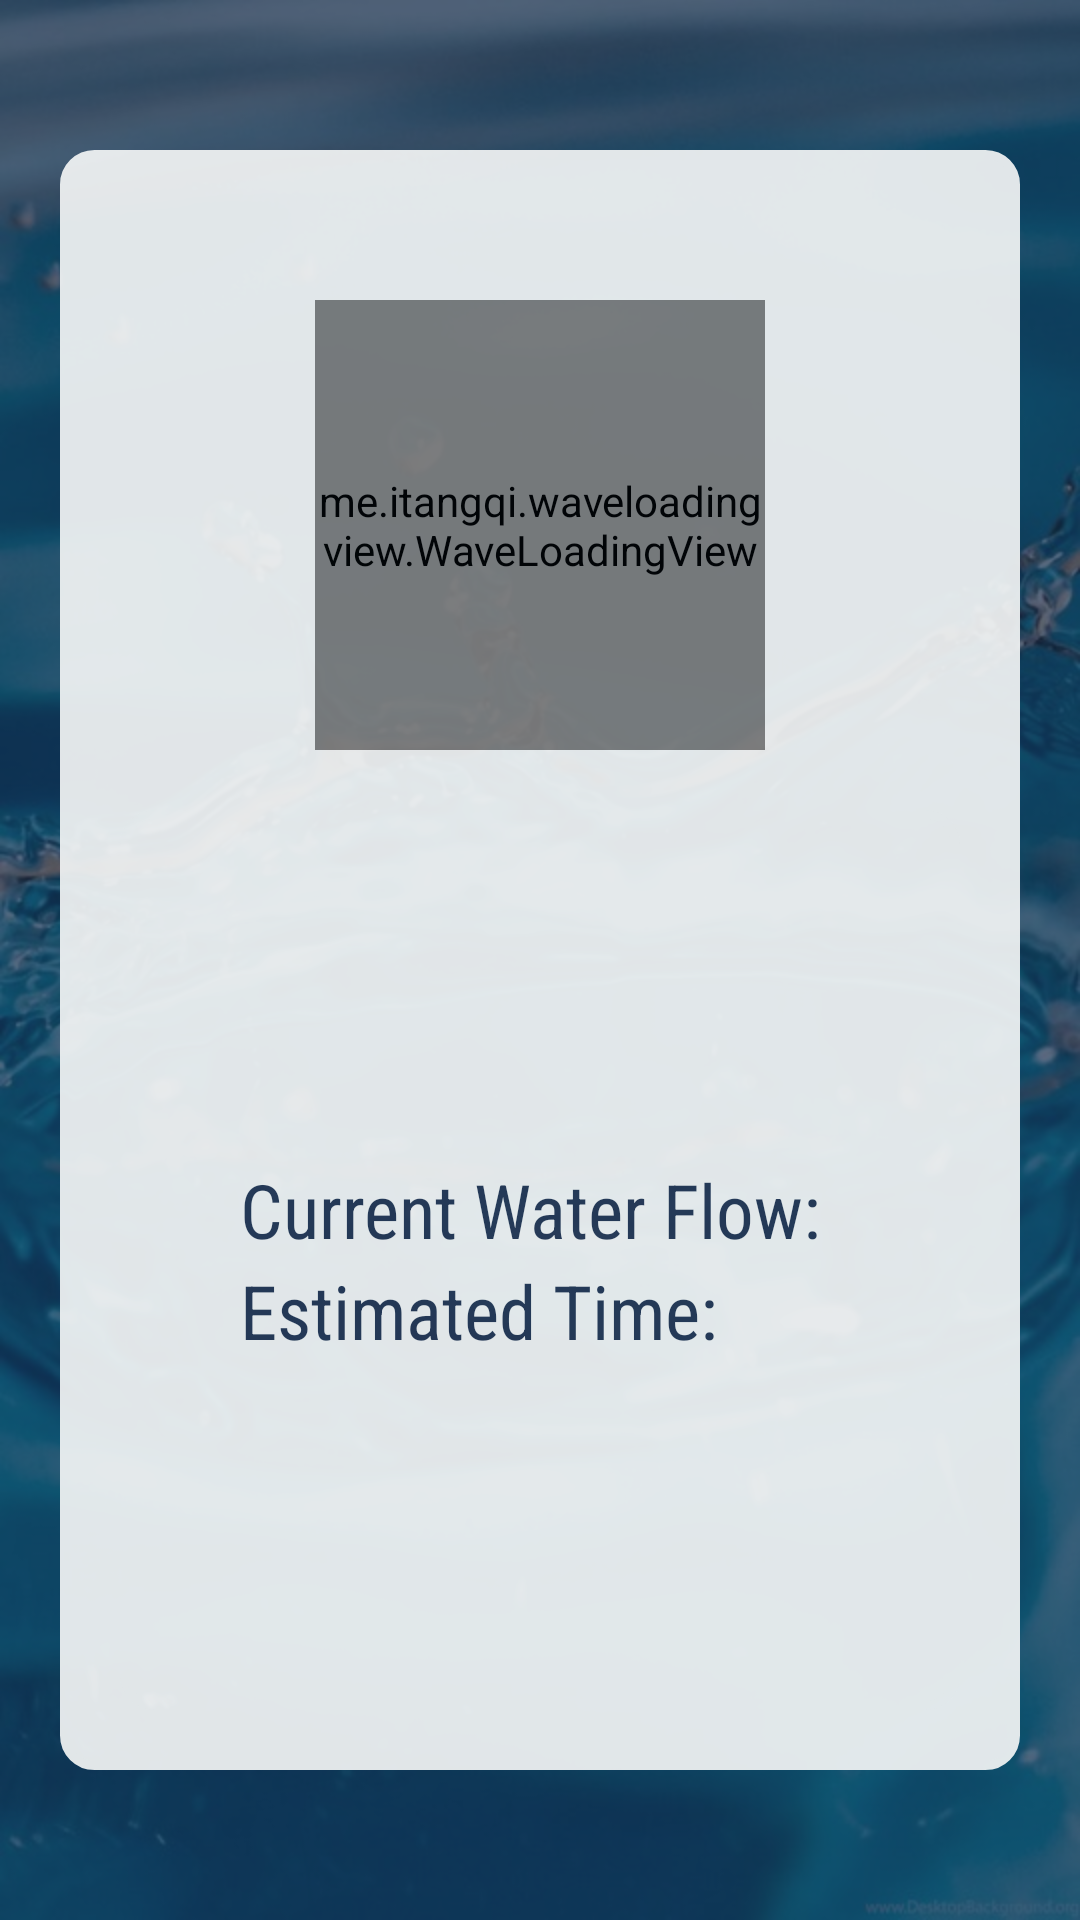

Here is an Android app screen rendered from its layout file. Give the layout XML and the strings, colors and styles it references.
<!-- AndroidManifest.xml: application theme AppTheme -->
<!-- res/layout/fragment_sensor.xml -->
<?xml version="1.0" encoding="utf-8"?>
<RelativeLayout xmlns:android="http://schemas.android.com/apk/res/android"
    xmlns:app="http://schemas.android.com/apk/res-auto"
    xmlns:tools="http://schemas.android.com/tools"
    android:layout_width="match_parent"
    android:layout_height="match_parent"
    android:background="@drawable/home"
    tools:context=".SensorFragment">

    <ImageView
        android:layout_width="match_parent"
        android:layout_height="match_parent"
        android:layout_alignParentStart="true"
        android:layout_alignParentTop="true"
        android:layout_marginStart="0dp"
        android:layout_marginTop="0dp"
        android:alpha="0.7"
        android:background="@color/blue" />
    
    
    
    
    
    
    
    
    
    
    

    <RelativeLayout
        android:layout_width="match_parent"
        android:layout_height="match_parent"
        android:layout_alignParentStart="true"
        android:layout_marginLeft="20dp"
        android:layout_marginTop="50dp"
        android:layout_marginRight="20dp"
        android:layout_marginBottom="50dp"
        android:alpha="0.92"

        android:background="@drawable/layout_bg">

        <me.itangqi.waveloadingview.WaveLoadingView
            android:id="@+id/waveLoadingView"
            android:layout_width="150dp"
            android:layout_height="150dp"
            android:layout_centerHorizontal="true"
            android:layout_marginTop="50dp"
            app:wlv_borderColor="@color/blue"
            app:wlv_borderWidth="3dp"
            app:wlv_round_rectangle="true"
            app:wlv_shapeType="circle"
            app:wlv_titleCenterColor="@android:color/white"
            app:wlv_titleCenterSize="24sp"
            app:wlv_titleCenterStrokeColor="@android:color/holo_blue_dark"

            app:wlv_titleCenterStrokeWidth="3dp"
            app:wlv_triangle_direction="north"
            app:wlv_waveAmplitude="70"
            app:wlv_waveColor="@color/blue" />

        <RelativeLayout
            android:layout_width="match_parent"
            android:layout_height="match_parent"
            android:layout_below="@id/waveLoadingView"
            android:layout_marginLeft="20dp"
            android:layout_marginTop="20dp"
            android:layout_marginRight="20dp"
            android:layout_marginBottom="20dp"
            android:alpha="0.92"
            android:background="@drawable/layout_sensor"
            android:gravity="center"
            android:visibility="gone">

            <TextView
                android:id="@+id/turbidityText"
                android:layout_width="wrap_content"
                android:layout_height="wrap_content"
                android:fontFamily="sans-serif-smallcaps"
                android:text="Turbidity: "
                android:textColor="@color/blue"
                android:textSize="28dp" />

            <TextView

                android:id="@+id/turbidityValue"
                android:layout_width="wrap_content"
                android:layout_height="wrap_content"
                android:layout_toRightOf="@id/turbidityText"
                android:fontFamily="sans-serif-smallcaps"
                android:text=""

                android:textColor="@color/blue"
                android:textSize="28dp" />


            <TextView
                android:id="@+id/LevelText"
                android:layout_width="wrap_content"
                android:layout_height="wrap_content"
                android:layout_below="@id/turbidityText"
                android:fontFamily="sans-serif-smallcaps"
                android:text="Water Level: "
                android:textColor="@color/blue"
                android:textSize="28dp" />

            <TextView
                android:id="@+id/LevelValue"
                android:layout_width="wrap_content"
                android:layout_height="wrap_content"
                android:layout_below="@id/turbidityValue"
                android:layout_toRightOf="@id/LevelText"
                android:fontFamily="sans-serif-smallcaps"
                android:text=""
                android:textColor="@color/blue"
                android:textSize="28dp" />

            <TextView
                android:id="@+id/temperatureText"
                android:layout_width="wrap_content"
                android:layout_height="wrap_content"
                android:layout_below="@id/LevelText"
                android:fontFamily="sans-serif-smallcaps"
                android:text="Tempertaure: "
                android:textColor="@color/blue"
                android:textSize="28dp" />

            <TextView
                android:id="@+id/temperatureValue"
                android:layout_width="wrap_content"
                android:layout_height="wrap_content"
                android:layout_below="@id/LevelValue"
                android:layout_toRightOf="@id/temperatureText"
                android:fontFamily="sans-serif-smallcaps"
                android:text=""
                android:textColor="@color/blue"
                android:textSize="28dp" />

        </RelativeLayout>

        <RelativeLayout
            android:layout_width="match_parent"
            android:layout_height="match_parent"
            android:layout_below="@id/waveLoadingView"
            android:layout_marginLeft="20dp"
            android:layout_marginTop="20dp"
            android:layout_marginRight="20dp"
            android:layout_marginBottom="20dp"
            android:alpha="0.92"
            android:background="@drawable/layout_sensor"
            android:gravity="center">

            <TextView
                android:id="@+id/currentWaterFlow"
                android:layout_width="wrap_content"
                android:layout_height="wrap_content"
                android:fontFamily="sans-serif-condensed"
                android:text="Current Water Flow: "
                android:textColor="@color/blue"
                android:textSize="25dp" />

            <TextView

                android:id="@+id/currentWaterFlowValue"
                android:layout_width="wrap_content"
                android:layout_height="wrap_content"
                android:layout_toRightOf="@id/currentWaterFlow"
                android:fontFamily="sans-serif-condensed"
                android:text=""

                android:textColor="@color/blue"
                android:textSize="25dp" />


            <TextView
                android:id="@+id/estimatedTime"
                android:layout_width="wrap_content"
                android:layout_height="wrap_content"
                android:layout_below="@id/currentWaterFlow"
                android:fontFamily="sans-serif-condensed"
                android:text="Estimated Time: "
                android:textColor="@color/blue"
                android:textSize="25dp" />

            <TextView
                android:id="@+id/estimatedTimeValue"
                android:layout_width="wrap_content"
                android:layout_height="wrap_content"
                android:layout_below="@id/currentWaterFlowValue"
                android:layout_toRightOf="@id/estimatedTime"
                android:fontFamily="sans-serif-condensed"
                android:text=""
                android:textColor="@color/blue"
                android:textSize="25dp" />

        </RelativeLayout>
    </RelativeLayout>
</RelativeLayout>
<!-- resources referenced by this layout -->
<resources>
  <color name="blue">#142848</color>
  <!-- drawable home: jpg bitmap (drawable-v24, 88966 bytes) -->
  <!-- drawable layout_bg (drawable) -->
  <?xml version="1.0" encoding="UTF-8"?>
  <shape xmlns:android="http://schemas.android.com/apk/res/android">
      <solid android:color="@color/offwhite"/>
      <stroke android:width="3dp" android:color="@color/offwhite" />
      <corners android:radius="10dp"/>
      <padding android:left="0dp" android:top="0dp" android:right="0dp" android:bottom="0dp" />
  </shape>
  <!-- drawable layout_sensor (drawable) -->
  <?xml version="1.0" encoding="UTF-8"?>
  <shape xmlns:android="http://schemas.android.com/apk/res/android">
      <solid android:color="@color/offwhite" />
      <stroke
          android:width="3dp"
          android:color="@color/offwhite" />
      <corners android:radius="10dp" />
      <padding
          android:bottom="0dp"
          android:left="0dp"
          android:right="0dp"
          android:top="0dp" />
  </shape>
  <style name="AppTheme" parent="Theme.AppCompat.Light.DarkActionBar">
          
          <item name="colorPrimary">@color/colorPrimary</item>
          <item name="colorPrimaryDark">@color/colorPrimaryDark</item>
          <item name="colorAccent">@color/colorAccent</item>
          <item name="windowActionBar">false</item>
          <item name="windowNoTitle">true</item>
  
      </style>
  <color name="offwhite">#f4f6f6</color>
  <color name="colorPrimary">#142848</color>
  <color name="colorPrimaryDark">#142848</color>
  <color name="colorAccent">#AAE53935</color>
</resources>
